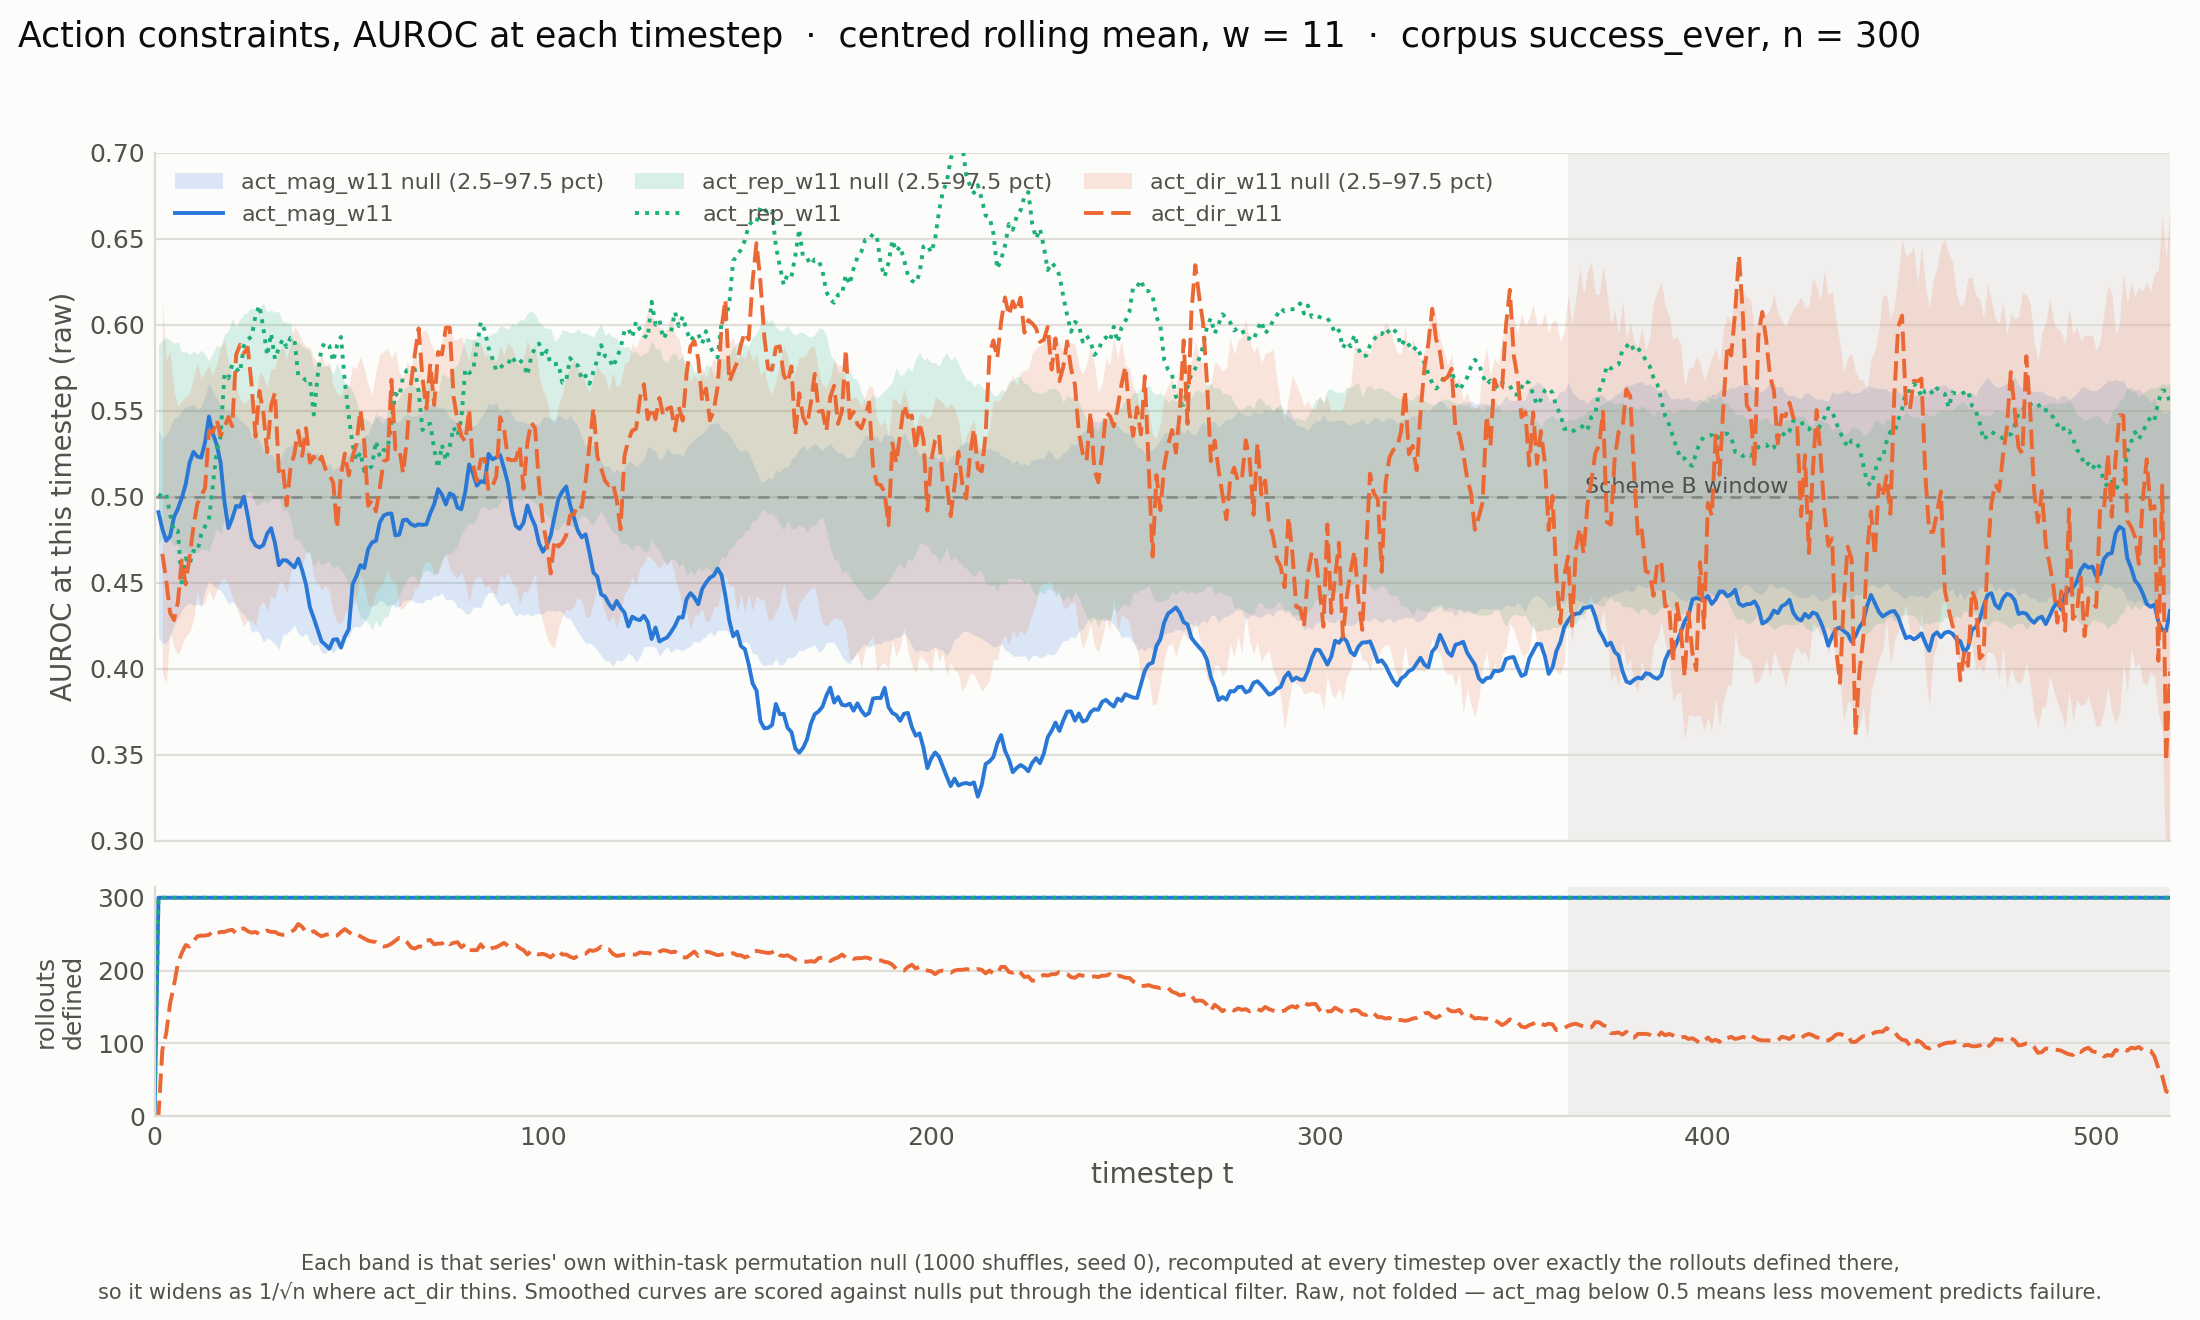

Data behind this chart, as committed beside it:
constraint, window, corpus, t, auroc_raw, null_lo, null_hi, n_defined
act_mag_w11, 11, success_ever, 1, 0.491, 0.4182, 0.5387, 300
act_mag_w11, 11, success_ever, 2, 0.4813, 0.4149, 0.5338, 300
act_mag_w11, 11, success_ever, 3, 0.4744, 0.4151, 0.5363, 300
act_mag_w11, 11, success_ever, 4, 0.4771, 0.419, 0.5403, 300
act_mag_w11, 11, success_ever, 5, 0.4883, 0.4252, 0.546, 300
act_mag_w11, 11, success_ever, 6, 0.4931, 0.4291, 0.5461, 300
act_mag_w11, 11, success_ever, 7, 0.4993, 0.4341, 0.5502, 300
act_mag_w11, 11, success_ever, 8, 0.5072, 0.4368, 0.5522, 300
act_mag_w11, 11, success_ever, 9, 0.5196, 0.4383, 0.5532, 300
act_mag_w11, 11, success_ever, 10, 0.5261, 0.4367, 0.5537, 300
act_mag_w11, 11, success_ever, 11, 0.5234, 0.4378, 0.551, 300
act_mag_w11, 11, success_ever, 12, 0.5227, 0.4365, 0.5524, 300
act_mag_w11, 11, success_ever, 13, 0.5317, 0.4459, 0.5587, 300
act_mag_w11, 11, success_ever, 14, 0.5466, 0.4516, 0.5663, 300
act_mag_w11, 11, success_ever, 15, 0.5367, 0.4483, 0.561, 300
act_mag_w11, 11, success_ever, 16, 0.5303, 0.447, 0.5572, 300
act_mag_w11, 11, success_ever, 17, 0.5197, 0.4456, 0.5534, 300
act_mag_w11, 11, success_ever, 18, 0.4968, 0.4421, 0.55, 300
act_mag_w11, 11, success_ever, 19, 0.4818, 0.4376, 0.55, 300
act_mag_w11, 11, success_ever, 20, 0.4875, 0.4393, 0.5483, 300
act_mag_w11, 11, success_ever, 21, 0.4947, 0.4371, 0.5479, 300
act_mag_w11, 11, success_ever, 22, 0.4942, 0.4334, 0.5444, 300
act_mag_w11, 11, success_ever, 23, 0.5001, 0.4313, 0.5428, 300
act_mag_w11, 11, success_ever, 24, 0.4887, 0.4286, 0.5411, 300
act_mag_w11, 11, success_ever, 25, 0.4755, 0.4209, 0.5343, 300
act_mag_w11, 11, success_ever, 26, 0.4717, 0.4224, 0.5348, 300
act_mag_w11, 11, success_ever, 27, 0.4705, 0.4208, 0.5323, 300
act_mag_w11, 11, success_ever, 28, 0.4719, 0.4154, 0.527, 300
act_mag_w11, 11, success_ever, 29, 0.4786, 0.4179, 0.5246, 300
act_mag_w11, 11, success_ever, 30, 0.4818, 0.4167, 0.5248, 300
act_mag_w11, 11, success_ever, 31, 0.4731, 0.4147, 0.5219, 300
act_mag_w11, 11, success_ever, 32, 0.4602, 0.4111, 0.5193, 300
act_mag_w11, 11, success_ever, 33, 0.4632, 0.4196, 0.5254, 300
act_mag_w11, 11, success_ever, 34, 0.463, 0.4203, 0.529, 300
act_mag_w11, 11, success_ever, 35, 0.461, 0.4226, 0.5292, 300
act_mag_w11, 11, success_ever, 36, 0.459, 0.4254, 0.5332, 300
act_mag_w11, 11, success_ever, 37, 0.464, 0.4206, 0.5279, 300
act_mag_w11, 11, success_ever, 38, 0.4574, 0.4185, 0.5267, 300
act_mag_w11, 11, success_ever, 39, 0.4489, 0.4208, 0.5288, 300
act_mag_w11, 11, success_ever, 40, 0.4358, 0.4156, 0.5261, 300
act_mag_w11, 11, success_ever, 41, 0.4294, 0.4134, 0.5244, 300
act_mag_w11, 11, success_ever, 42, 0.4226, 0.4146, 0.5254, 300
act_mag_w11, 11, success_ever, 43, 0.4159, 0.4095, 0.5207, 300
act_mag_w11, 11, success_ever, 44, 0.414, 0.4085, 0.5178, 300
act_mag_w11, 11, success_ever, 45, 0.4116, 0.4126, 0.5192, 300
act_mag_w11, 11, success_ever, 46, 0.417, 0.4089, 0.5159, 300
act_mag_w11, 11, success_ever, 47, 0.4172, 0.4125, 0.5173, 300
act_mag_w11, 11, success_ever, 48, 0.4123, 0.4161, 0.5186, 300
act_mag_w11, 11, success_ever, 49, 0.4187, 0.4195, 0.5226, 300
act_mag_w11, 11, success_ever, 50, 0.423, 0.4182, 0.5243, 300
act_mag_w11, 11, success_ever, 51, 0.4491, 0.4239, 0.5285, 300
act_mag_w11, 11, success_ever, 52, 0.4541, 0.4247, 0.5314, 300
act_mag_w11, 11, success_ever, 53, 0.4602, 0.4242, 0.5317, 300
act_mag_w11, 11, success_ever, 54, 0.4586, 0.4277, 0.5355, 300
act_mag_w11, 11, success_ever, 55, 0.4696, 0.431, 0.5364, 300
act_mag_w11, 11, success_ever, 56, 0.4735, 0.4371, 0.5428, 300
act_mag_w11, 11, success_ever, 57, 0.4744, 0.437, 0.5457, 300
act_mag_w11, 11, success_ever, 58, 0.4851, 0.4401, 0.5476, 300
act_mag_w11, 11, success_ever, 59, 0.4891, 0.4387, 0.5456, 300
act_mag_w11, 11, success_ever, 60, 0.4901, 0.4366, 0.5454, 300
... 1,496 more rows
